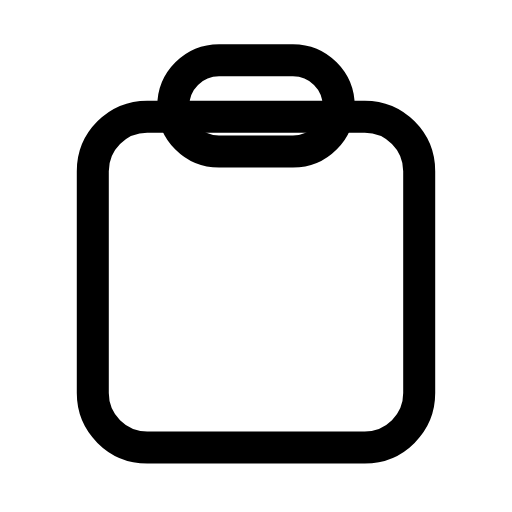
t = 0.00 s
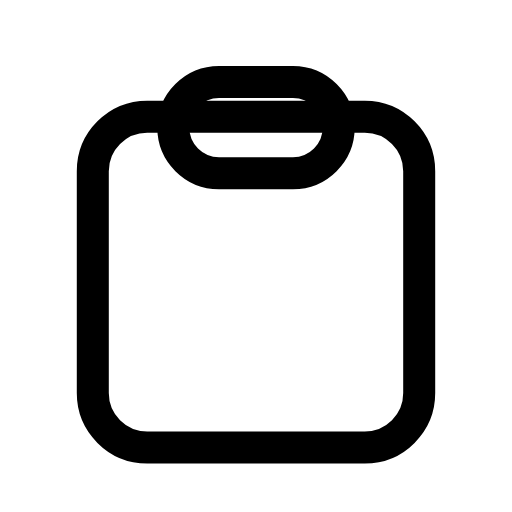
t = 0.24 s
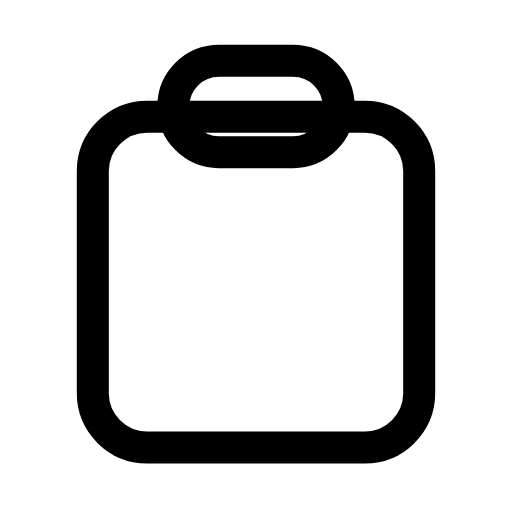
t = 0.47 s
t = 0.68 s: frame unchanged from t = 0.00 s, image omitted
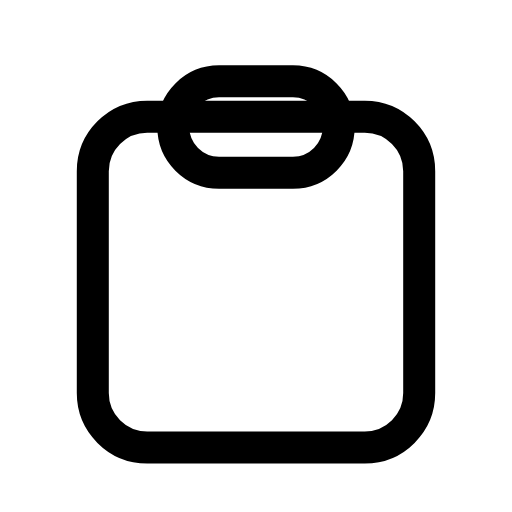
t = 0.95 s
t = 1.16 s: frame unchanged from t = 0.47 s, image omitted

The animated SVG that drew these frames (rendered in a browser with its animation timeline set to each time). Animation: 1 SMIL element (animateTransform=1); one cycle of 1.40 s, repeats indefinitely.

<svg xmlns="http://www.w3.org/2000/svg" width="24" height="24" viewBox="0 0 24 24" fill="none"><g transform="translate(-0.24 -0.239) scale(1.02)"><rect stroke="currentColor" stroke-width="1.471" stroke-linecap="round" stroke-linejoin="round" fill="none" x="4.5" y="5.6" width="15" height="15.2" rx="2.5"></rect><g><animateTransform attributeName="transform" type="translate" values="0 0;0 1;0 0;0 0;0 1;0 0;0 0" keyTimes="0;0.225;0.45;0.6;0.75;0.9;1" dur="1.4s" repeatCount="indefinite" calcMode="spline" keySplines="0.16 1 0.3 1;0.16 1 0.3 1;0.16 1 0.3 1;0.16 1 0.3 1;0.16 1 0.3 1;0.16 1 0.3 1"/><rect stroke="currentColor" stroke-width="1.471" stroke-linecap="round" stroke-linejoin="round" fill="none" x="8.2" y="3" width="7.6" height="4.2" rx="2.1"></rect></g></g></svg>
